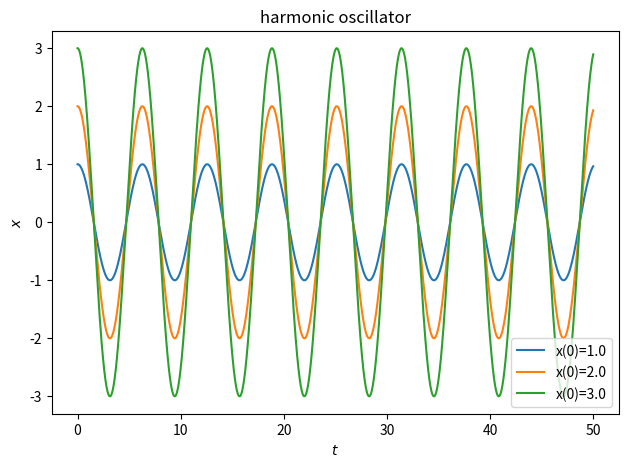
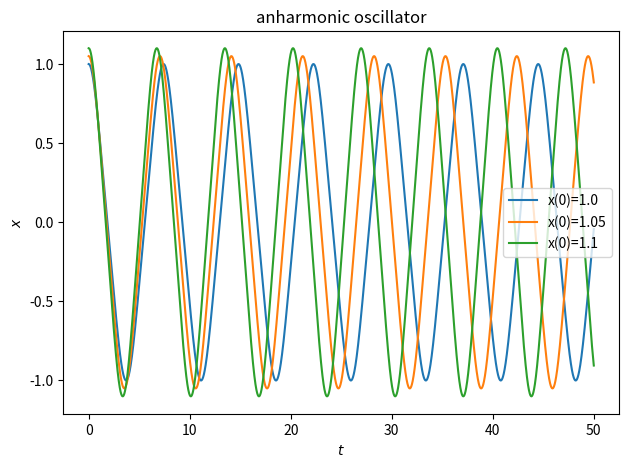
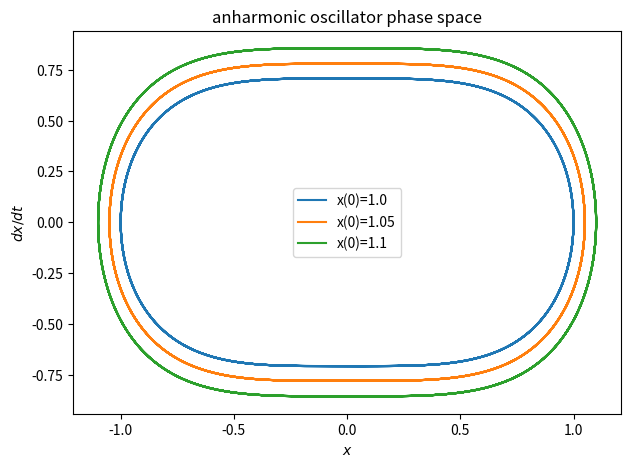

Here is the Python script that generated these plots, in order:
import numpy as np
import matplotlib.pyplot as plt

def f(r, t):
    omega = 1
    x = r[0]
    y = r[1]
    fx = y
    fy = - omega**2 * x
    return np.array([fx, fy], float)

def f_an(r, t):
    omega = 1
    x = r[0]
    y = r[1]
    fx = y
    fy = - omega**2 * x**3
    return np.array([fx, fy], float)

a = 0.
b = 50.
N = 5000
h = (b - a) / N

tpts = np.arange(a, b + h, h)

# harmonic
fig, ax = plt.subplots(dpi=200)
for i in np.array([1., 2. ,3.]):
    xpts = []
    ypts = []
    r = np.array([i, 0.])
    for t in tpts:
        xpts.append(r[0])
        ypts.append(r[1])
        k1 = h * f(r, t)
        k2 = h * f(r + 0.5 * k1, t + 0.5 * h)
        k3 = h * f(r + 0.5 * k2, t + 0.5 * h)
        k4 = h * f(r + k3, t + h)
        r += (k1 + 2 * k2 + 2 * k3 + k4) / 6
        
    ax.plot(tpts, xpts, label = f'x(0)={i}')

ax.legend()
ax.set_xlabel(r'$t$')
ax.set_ylabel(r'$x$')
ax.set_title('harmonic oscillator')

fig.tight_layout()
fig.savefig('ps-9-1ab.png')
fig.show()

# anharmonic
fig, ax = plt.subplots(dpi=200)
fig2, ax2 = plt.subplots(dpi=200)
for i in np.array([1., 1.05 ,1.1]):
    xpts = []
    ypts = []
    r = np.array([i, 0.])
    for t in tpts:
        xpts.append(r[0])
        ypts.append(r[1])
        k1 = h * f_an(r, t)
        k2 = h * f_an(r + 0.5 * k1, t + 0.5 * h)
        k3 = h * f_an(r + 0.5 * k2, t + 0.5 * h)
        k4 = h * f_an(r + k3, t + h)
        r += (k1 + 2 * k2 + 2 * k3 + k4) / 6
        
    ax.plot(tpts, xpts, label = f'x(0)={i}')
    ax2.plot(xpts, ypts, label = f'x(0)={i}')

ax.legend()
ax.set_xlabel(r'$t$')
ax.set_ylabel(r'$x$')
ax.set_title('anharmonic oscillator')

fig.tight_layout()
fig.savefig('ps-9-1c.png')
fig.show()

ax2.legend()
ax2.set_xlabel(r'$x$')
ax2.set_ylabel(r'$dx/dt$')
ax2.set_title('anharmonic oscillator phase space')

fig2.tight_layout()
fig2.savefig('ps-9-1d.png')
fig2.show()


